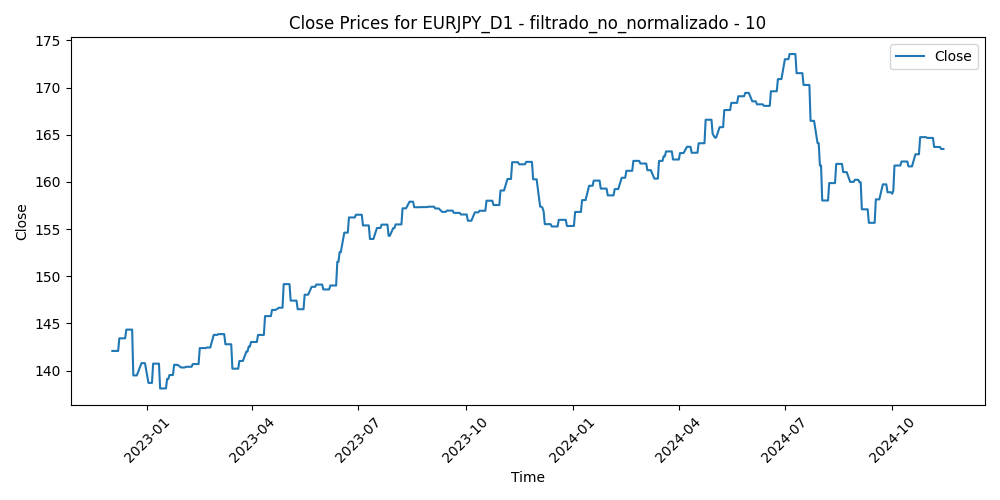

Source data for this figure (header and first rows):
Time, Close, Volume, diferencia_media_10
2022-12-02, 142.1, 135187, 2.402
2022-12-05, 142.1, 118334, 0.259
2022-12-06, 142.1, 127714, 0.1208
2022-12-07, 142.1, 124437, -0.1028
2022-12-08, 143.4, 110901, -0.8657
2022-12-09, 143.4, 121447, -0.5523
2022-12-12, 143.4, 105056, -1.598
2022-12-13, 143.4, 125454, -0.6082
2022-12-14, 144.4, 132553, -1.036
2022-12-15, 144.4, 127923, -2.373
2022-12-16, 144.4, 115688, -0.3744
2022-12-19, 144.4, 109064, -0.6749
2022-12-20, 139.5, 167486, 4.262
2022-12-21, 139.5, 119698, 3.431
2022-12-22, 139.5, 112177, 3.192
2022-12-23, 139.5, 113797, 2.21
2022-12-27, 140.8, 93517, 0.8623
2022-12-28, 140.8, 104030, 0.0277
2022-12-29, 140.8, 95225, 0.6308
2022-12-30, 140.8, 109722, 1.585
2023-01-02, 138.7, 41305, 2.046
2023-01-03, 138.7, 133756, 2.418
2023-01-04, 138.7, 139886, 0.0047
2023-01-05, 138.7, 134644, 0.2642
2023-01-06, 140.7, 126309, 0.0783
2023-01-09, 140.7, 124753, -0.8004
2023-01-10, 140.7, 124009, -1.213
2023-01-11, 140.7, 109008, -1.798
2023-01-12, 138.1, 142728, 0.2399
2023-01-13, 138.1, 132610, 1.898
2023-01-16, 138.1, 95914, 1.325
2023-01-17, 138.1, 118911, 2.128
2023-01-18, 139.1, 156658, 1.083
2023-01-19, 139.1, 122052, 1.004
2023-01-20, 139.5, 112691, -0.5632
2023-01-23, 139.5, 112428, -1.907
2023-01-24, 140.6, 94622, -1.606
2023-01-25, 140.6, 103387, -1.423
2023-01-26, 140.6, 105231, -1.658
2023-01-27, 140.6, 101466, -0.6535
2023-01-30, 140.3, 110529, -0.8602
2023-01-31, 140.3, 101429, -0.3135
2023-02-01, 140.3, 108190, -0.4752
2023-02-02, 140.3, 122814, 0.9726
2023-02-03, 140.4, 108976, -0.1293
2023-02-06, 140.4, 111688, -0.7579
2023-02-07, 140.4, 119735, 0.7724
2023-02-08, 140.4, 103291, 0.4987
2023-02-09, 140.7, 110846, 0.0311
2023-02-10, 140.7, 123816, 0.8622
2023-02-13, 140.7, 99559, -0.7805
2023-02-14, 140.7, 126148, -1.495
2023-02-15, 142.4, 105027, -1.829
2023-02-16, 142.4, 107976, -1.147
2023-02-17, 142.4, 100887, -1.45
2023-02-20, 142.4, 77124, -1.33
2023-02-21, 142.5, 100706, -1.33
2023-02-22, 142.5, 102598, -0.4436
2023-02-23, 142.5, 87672, 0.1164
2023-02-24, 142.5, 117432, -0.7674
... 447 more rows
